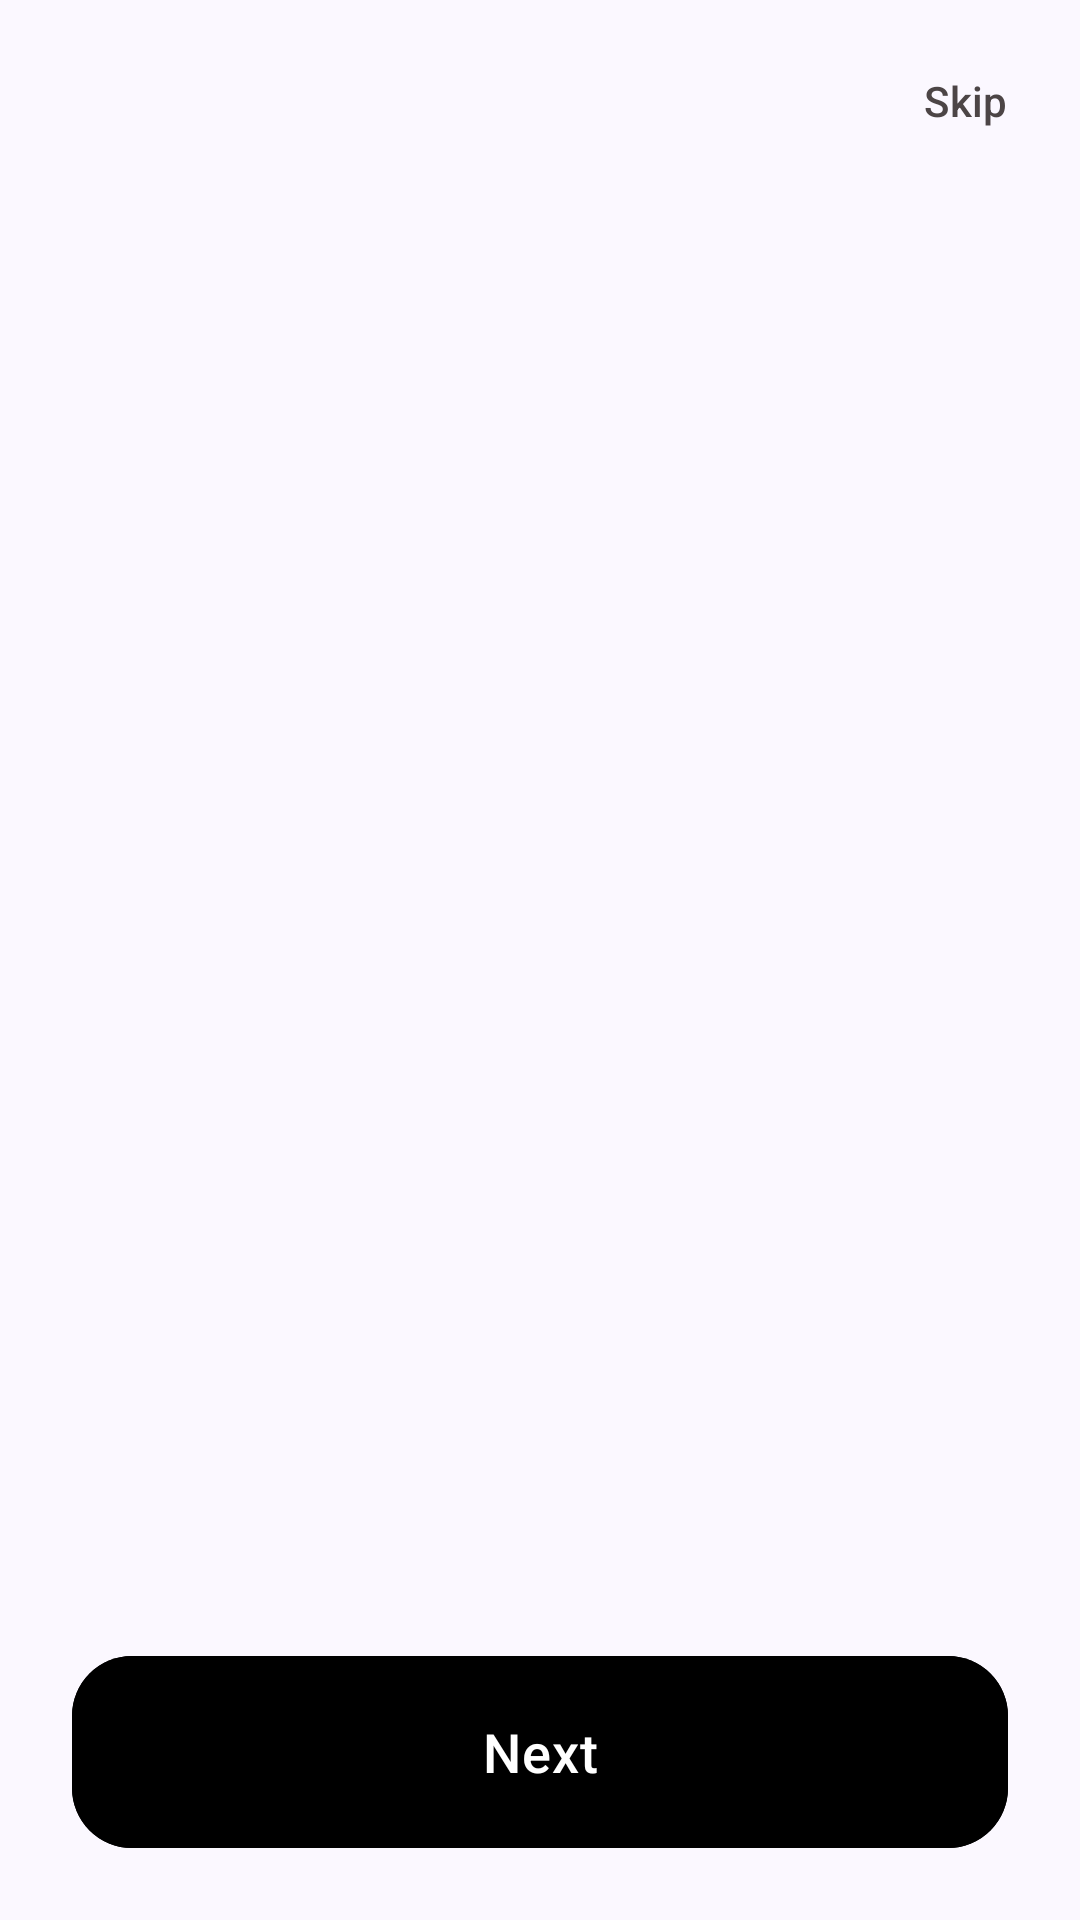

Here is an Android app screen rendered from its layout file. Give the layout XML and the strings, colors and styles it references.
<!-- AndroidManifest.xml: application theme Theme.RideX -->
<!-- res/layout/activity_onboarding.xml -->
<?xml version="1.0" encoding="utf-8"?>
<androidx.constraintlayout.widget.ConstraintLayout xmlns:android="http://schemas.android.com/apk/res/android"
    xmlns:app="http://schemas.android.com/apk/res-auto"
    android:id="@+id/main"
    android:layout_width="match_parent"
    android:layout_height="match_parent"
    android:background="@color/background">

    <TextView
        android:id="@+id/tvSkip"
        style="@style/TextAppearance.RideX.LabelLarge"
        android:layout_width="wrap_content"
        android:layout_height="wrap_content"
        android:layout_margin="@dimen/spacing_lg"
        android:text="@string/skip"
        android:textColor="@color/on_surface_variant"
        app:layout_constraintEnd_toEndOf="parent"
        app:layout_constraintTop_toTopOf="parent" />

    <androidx.viewpager2.widget.ViewPager2
        android:id="@+id/viewPager"
        android:layout_width="match_parent"
        android:layout_height="0dp"
        app:layout_constraintBottom_toTopOf="@id/indicatorContainer"
        app:layout_constraintTop_toBottomOf="@id/tvSkip" />

    <LinearLayout
        android:id="@+id/indicatorContainer"
        android:layout_width="wrap_content"
        android:layout_height="wrap_content"
        android:layout_marginBottom="40dp"
        android:gravity="center"
        android:orientation="horizontal"
        app:layout_constraintBottom_toTopOf="@id/btnNext"
        app:layout_constraintEnd_toEndOf="parent"
        app:layout_constraintStart_toStartOf="parent" />

    <com.google.android.material.button.MaterialButton
        android:id="@+id/btnNext"
        style="@style/Widget.RideX.Button"
        android:layout_width="match_parent"
        android:layout_height="64dp"
        android:layout_margin="@dimen/spacing_lg"
        android:backgroundTint="@color/black"
        android:text="@string/next"
        android:textAllCaps="false"
        android:textColor="@color/white"
        android:textSize="18sp"
        app:cornerRadius="20dp"
        app:icon="@drawable/ic_arrow_forward"
        app:iconGravity="textEnd"
        app:layout_constraintBottom_toBottomOf="parent" />

</androidx.constraintlayout.widget.ConstraintLayout>
<!-- resources referenced by this layout -->
<resources>
  <color name="background">#fbf8ff</color>
  <color name="black">#FF000000</color>
  <color name="on_surface_variant">#4c4546</color>
  <color name="white">#FFFFFFFF</color>
  <dimen name="spacing_lg">24dp</dimen>
  <string name="next">Next</string>
  <string name="skip">Skip</string>
  <style name="TextAppearance.RideX.LabelLarge" parent="TextAppearance.Material3.LabelLarge">
          <item name="android:textSize">14sp</item>
          <item name="android:letterSpacing">0.01</item>
      </style>
  <style name="Theme.RideX" parent="Base.Theme.RideX" />
  <style name="ShapeAppearance.RideX.LargeComponent" parent="ShapeAppearance.Material3.LargeComponent">
          <item name="cornerFamily">rounded</item>
          <item name="cornerSize">@dimen/rounded_lg</item>
      </style>
  <dimen name="spacing_md">16dp</dimen>
  <dimen name="rounded_lg">16dp</dimen>
  <color name="primary">#000000</color>
  <color name="on_primary">#ffffff</color>
  <color name="primary_container">#1b1b1b</color>
  <color name="on_primary_container">#848484</color>
  <color name="secondary">#006e2f</color>
  <color name="on_secondary">#ffffff</color>
  <color name="secondary_container">#6bff8f</color>
  <color name="on_secondary_container">#007432</color>
  <color name="tertiary">#000000</color>
  <color name="on_tertiary">#ffffff</color>
  <color name="tertiary_container">#1a1c1d</color>
  <color name="on_tertiary_container">#838485</color>
  <color name="error">#ba1a1a</color>
  <color name="on_error">#ffffff</color>
  <color name="error_container">#ffdad6</color>
  <color name="on_error_container">#93000a</color>
  <color name="on_background">#1a1b22</color>
  <color name="surface">#fbf8ff</color>
  <color name="on_surface">#1a1b22</color>
  <color name="surface_variant">#e3e1ec</color>
  <color name="outline">#7e7576</color>
  <color name="outline_variant">#cfc4c5</color>
  <style name="ShapeAppearance.RideX.SmallComponent" parent="ShapeAppearance.Material3.SmallComponent">
          <item name="cornerFamily">rounded</item>
          <item name="cornerSize">@dimen/rounded_sm</item>
      </style>
  <style name="ShapeAppearance.RideX.MediumComponent" parent="ShapeAppearance.Material3.MediumComponent">
          <item name="cornerFamily">rounded</item>
          <item name="cornerSize">@dimen/rounded_md</item>
      </style>
  <style name="TextAppearance.RideX.DisplayLarge" parent="TextAppearance.Material3.DisplayLarge">
          <item name="android:textSize">57sp</item>
          <item name="android:textStyle">bold</item>
          <item name="android:letterSpacing">-0.02</item>
      </style>
  <style name="TextAppearance.RideX.TitleLarge" parent="TextAppearance.Material3.TitleLarge">
          <item name="android:textSize">22sp</item>
          <item name="android:textStyle">bold</item>
      </style>
  <style name="TextAppearance.RideX.BodyLarge" parent="TextAppearance.Material3.BodyLarge">
          <item name="android:textSize">16sp</item>
      </style>
  <style name="TextAppearance.RideX.BodyMedium" parent="TextAppearance.Material3.BodyMedium">
          <item name="android:textSize">14sp</item>
      </style>
  <style name="TextAppearance.RideX.LabelSmall" parent="TextAppearance.Material3.LabelSmall">
          <item name="android:textSize">11sp</item>
          <item name="android:letterSpacing">0.05</item>
      </style>
  <style name="Widget.RideX.BottomNavigationView" parent="Widget.Material3.BottomNavigationView">
          <item name="itemActiveIndicatorStyle">@style/Widget.RideX.BottomNavigationView.ActiveIndicator</item>
      </style>
  <dimen name="rounded_sm">4dp</dimen>
  <dimen name="rounded_md">12dp</dimen>
  <dimen name="card_corner_radius">16dp</dimen>
  <color name="divider_color">#DCDCDC</color>
  <color name="input_bg">#F3F1F9</color>
  <color name="secondary_fixed">#6bff8f</color>
</resources>
